Dataset: G-SET (GitHub, Winckedy/MCANet-Tiny). Classes: transverse crack, longitudinal crack, alligator crack, pothole, normal.

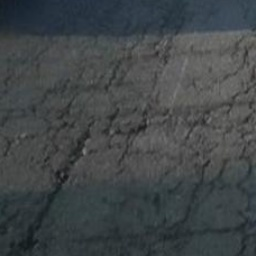
Label: alligator crack

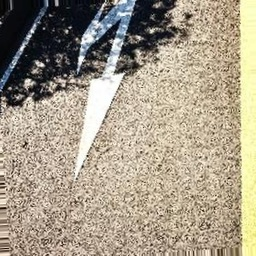
Label: normal

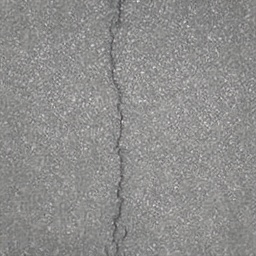
Label: longitudinal crack

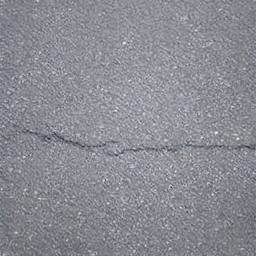
Label: transverse crack

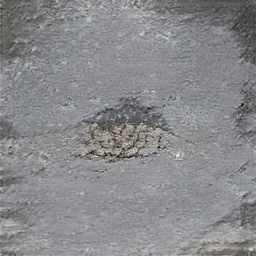
Label: pothole

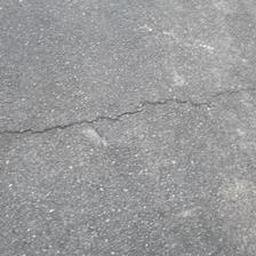
Label: transverse crack
